Run: headless pygame with SDL's dummy video driver; simulated clock (each Clock.tick advances the game by its frame time, no real sleeping); random seed 0; keys injected as events and as key.get_pressed() state; no mouse input.
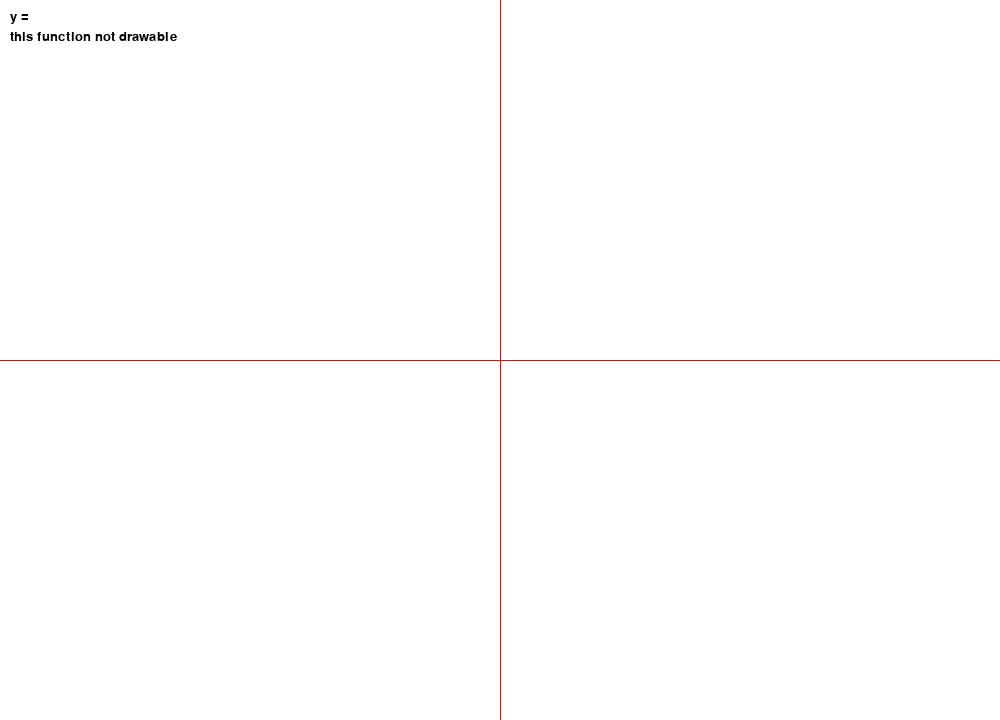
Frame 1 of 4 · flips 1–60 · no input
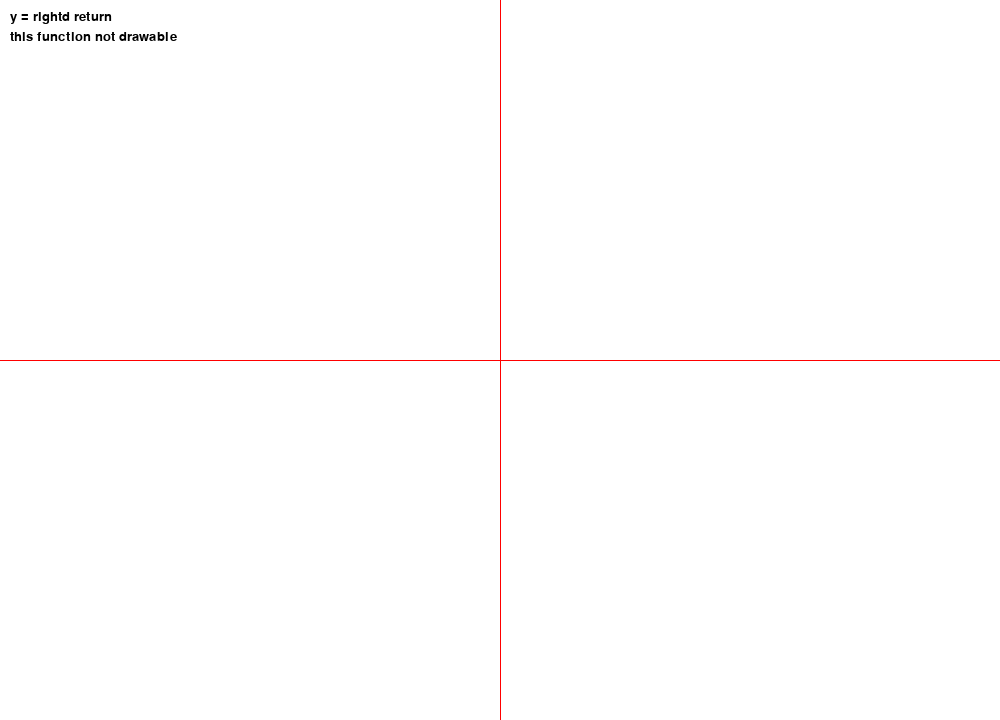
Frame 2 of 4 · flips 61–180 · tapped SPACE, RETURN · held RIGHT (→), D
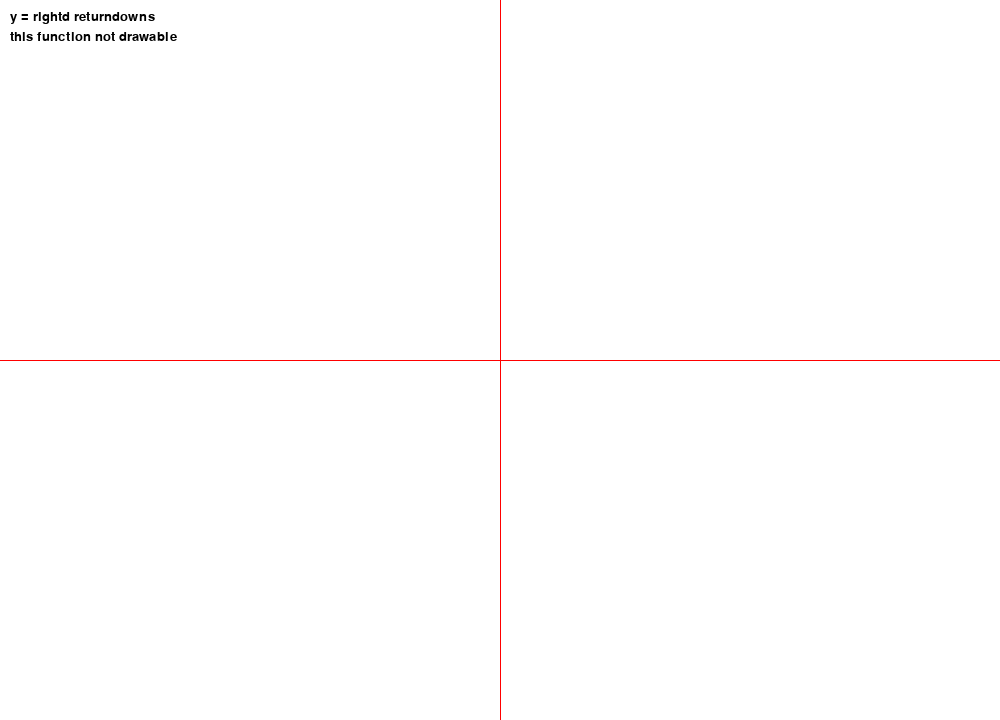
Frame 3 of 4 · flips 181–300 · held DOWN (↓), S
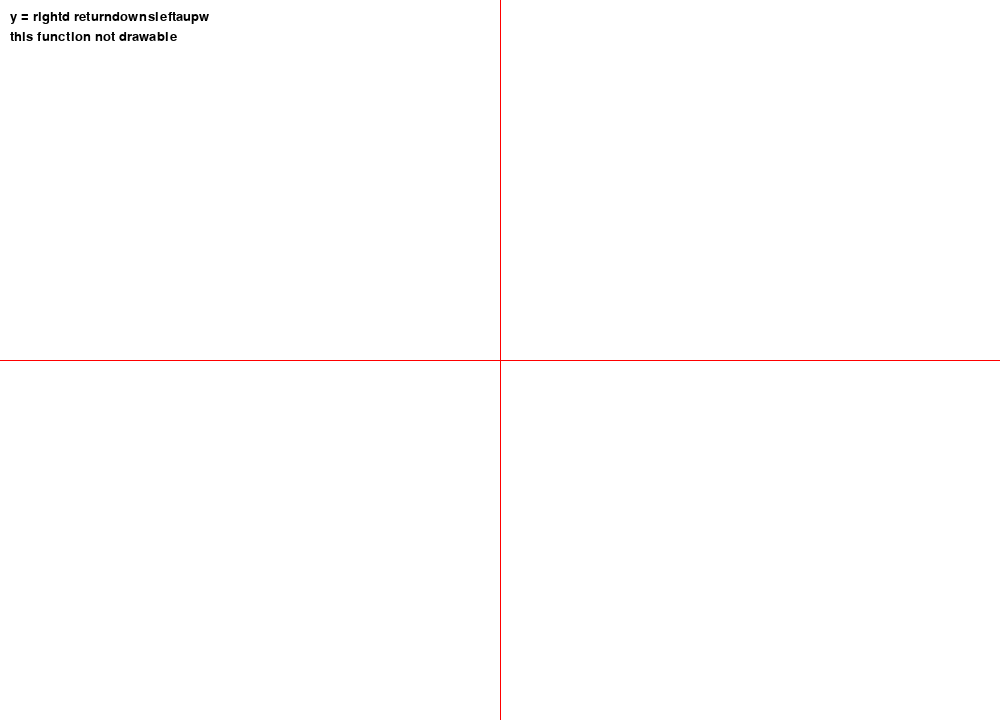
Frame 4 of 4 · flips 301–420 · held LEFT (←), A, UP (↑), W

The pygame program that drew these frames:

import pygame
from pygame.locals import *
from math import *
import re

pygame.init()

display_width = 1000
display_height = 720

display = pygame.display.set_mode((display_width, display_height))

clock = pygame.time.Clock()
fps = 30

WHITE = (255, 255, 255)
BLACK = (0, 0, 0)
RED = (255, 0, 0)

MODIFIERS = ("alt", "ctrl", "escape", "meta", "shift", "tab", "windows")

font = pygame.font.Font(None, 20)


def main():
    func = ""
    scale = 10
    holding = set()
    origin = [display_width / 2, display_height / 2]

    while True:

        # keyboard controls
        for event in pygame.event.get():
            if event.type == QUIT:
                quit_all()
            if event.type == KEYDOWN:
                # holding down the modifier keys
                key_name = pygame.key.name(event.key)
                for modifier in MODIFIERS:
                    if modifier in key_name:
                        holding.add(modifier)
                        break
                else:
                    # special operations
                    if "meta" in holding:
                        if event.key == K_q:
                            quit_all()
                        elif event.key == K_MINUS:
                            scale *= 2
                        elif event.key == K_EQUALS:
                            scale /= 2
                        elif event.key == K_BACKSPACE:
                            func = ""
                    elif "shift" in holding:
                        if event.key == K_6:
                            func += '**'
                        elif event.key == K_8:
                            func += '*'
                        elif event.key == K_9:
                            func += '('
                        elif event.key == K_0:
                            func += ')'
                        elif event.key == K_EQUALS:
                            func += '+'
                    elif event.key == K_BACKSPACE:
                        if func:
                            func = func[:-1]
                    elif event.key == K_SPACE:
                        func += ' '
                    else:
                        func += key_name
            if event.type == KEYUP:
                # releasing the modifier keys
                key_name = pygame.key.name(event.key)
                for modifier in MODIFIERS:
                    if modifier in key_name:
                        holding.remove(modifier)
                        break
                else:
                    pass

        # display
        display.fill(WHITE)

        bitmap = font.render("y = " + func, True, BLACK)
        display.blit(bitmap, (10, 10))

        pygame.draw.line(display,
                         RED,
                         (0, origin[1]),
                         (display_width, origin[1]))
        pygame.draw.line(display,
                         RED,
                         (origin[0], 0),
                         (origin[0], display_height))

        # draw graph of function
        old_pos = (0, 0)
        drawability = display_width
        for pixel_x in range(0, display_width):
            try:
                x = (pixel_x - display_width / 2) / scale
                y = eval(func)
                pixel_y = int(display_height / 2 - y * scale)
                if pixel_x - old_pos[0] == 1 and 0 < old_pos[1] < display_height:
                    pygame.draw.line(display,
                                     BLACK,
                                     old_pos,
                                     (pixel_x, pixel_y))
                old_pos = (pixel_x, pixel_y)
            except:
                drawability -= 1
        # display drawability message
        if not drawability:
            bitmap = font.render("this function not drawable", True, BLACK)
            display.blit(bitmap, (10, 30))
        elif drawability != display_width:
            bitmap = font.render("this function not consistant", True, BLACK)
            display.blit(bitmap, (10, 30))

        pygame.display.flip()

        clock.tick(fps)


def quit_all():
    pygame.quit()
    quit()

def error():
    pass

try:
    main()
except:
    error()
